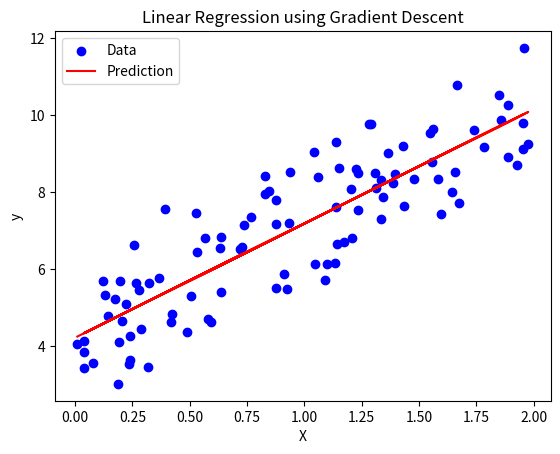

The script that saved this image:
import numpy as np
import matplotlib.pyplot as plt

# Generate synthetic data
def generate_data(n_samples=100):
    np.random.seed(0)
    X = 2 * np.random.rand(n_samples, 1)
    y = 4 + 3 * X + np.random.randn(n_samples, 1)
    return X, y

# Linear Regression using Gradient Descent
class LinearRegressionGD:
    def __init__(self, learning_rate=0.1, n_iters=1000):
        self.learning_rate = learning_rate
        self.n_iters = n_iters
        self.theta = None

    def fit(self, X, y):
        m = X.shape[0]
        X_b = np.c_[np.ones((m, 1)), X]  # add bias term
        self.theta = np.zeros((X_b.shape[1], 1))
        for iteration in range(self.n_iters):
            gradients = 2/m * X_b.T.dot(X_b.dot(self.theta) - y)
            self.theta -= self.learning_rate * gradients

    def predict(self, X):
        X_b = np.c_[np.ones((X.shape[0], 1)), X]
        return X_b.dot(self.theta)

if __name__ == "__main__":
    # Generate data
    X, y = generate_data(100)

    # Train model
    model = LinearRegressionGD(learning_rate=0.1, n_iters=1000)
    model.fit(X, y)
    y_pred = model.predict(X)

    # Plot results
    plt.scatter(X, y, color="blue", label="Data")
    plt.plot(X, y_pred, color="red", label="Prediction")
    plt.xlabel("X")
    plt.ylabel("y")
    plt.title("Linear Regression using Gradient Descent")
    plt.legend()
    plt.show() 